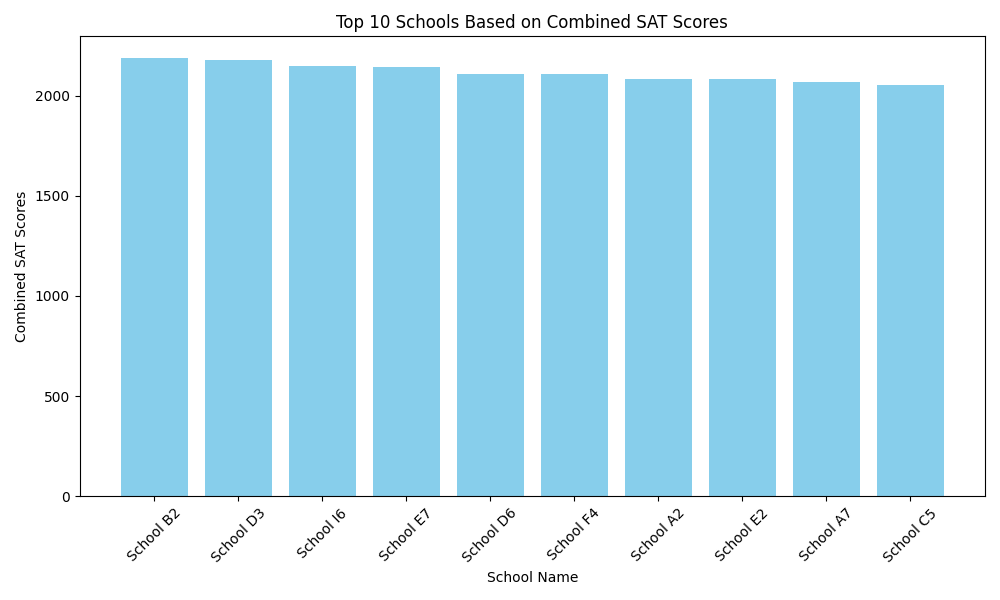

The file beside this chart, header and first rows:
school_name, combined_SAT_scores
School B2, 2186
School D3, 2176
School I6, 2149
School E7, 2144
School D6, 2107
School F4, 2107
School A2, 2084
School E2, 2080
School A7, 2065
School C5, 2051
